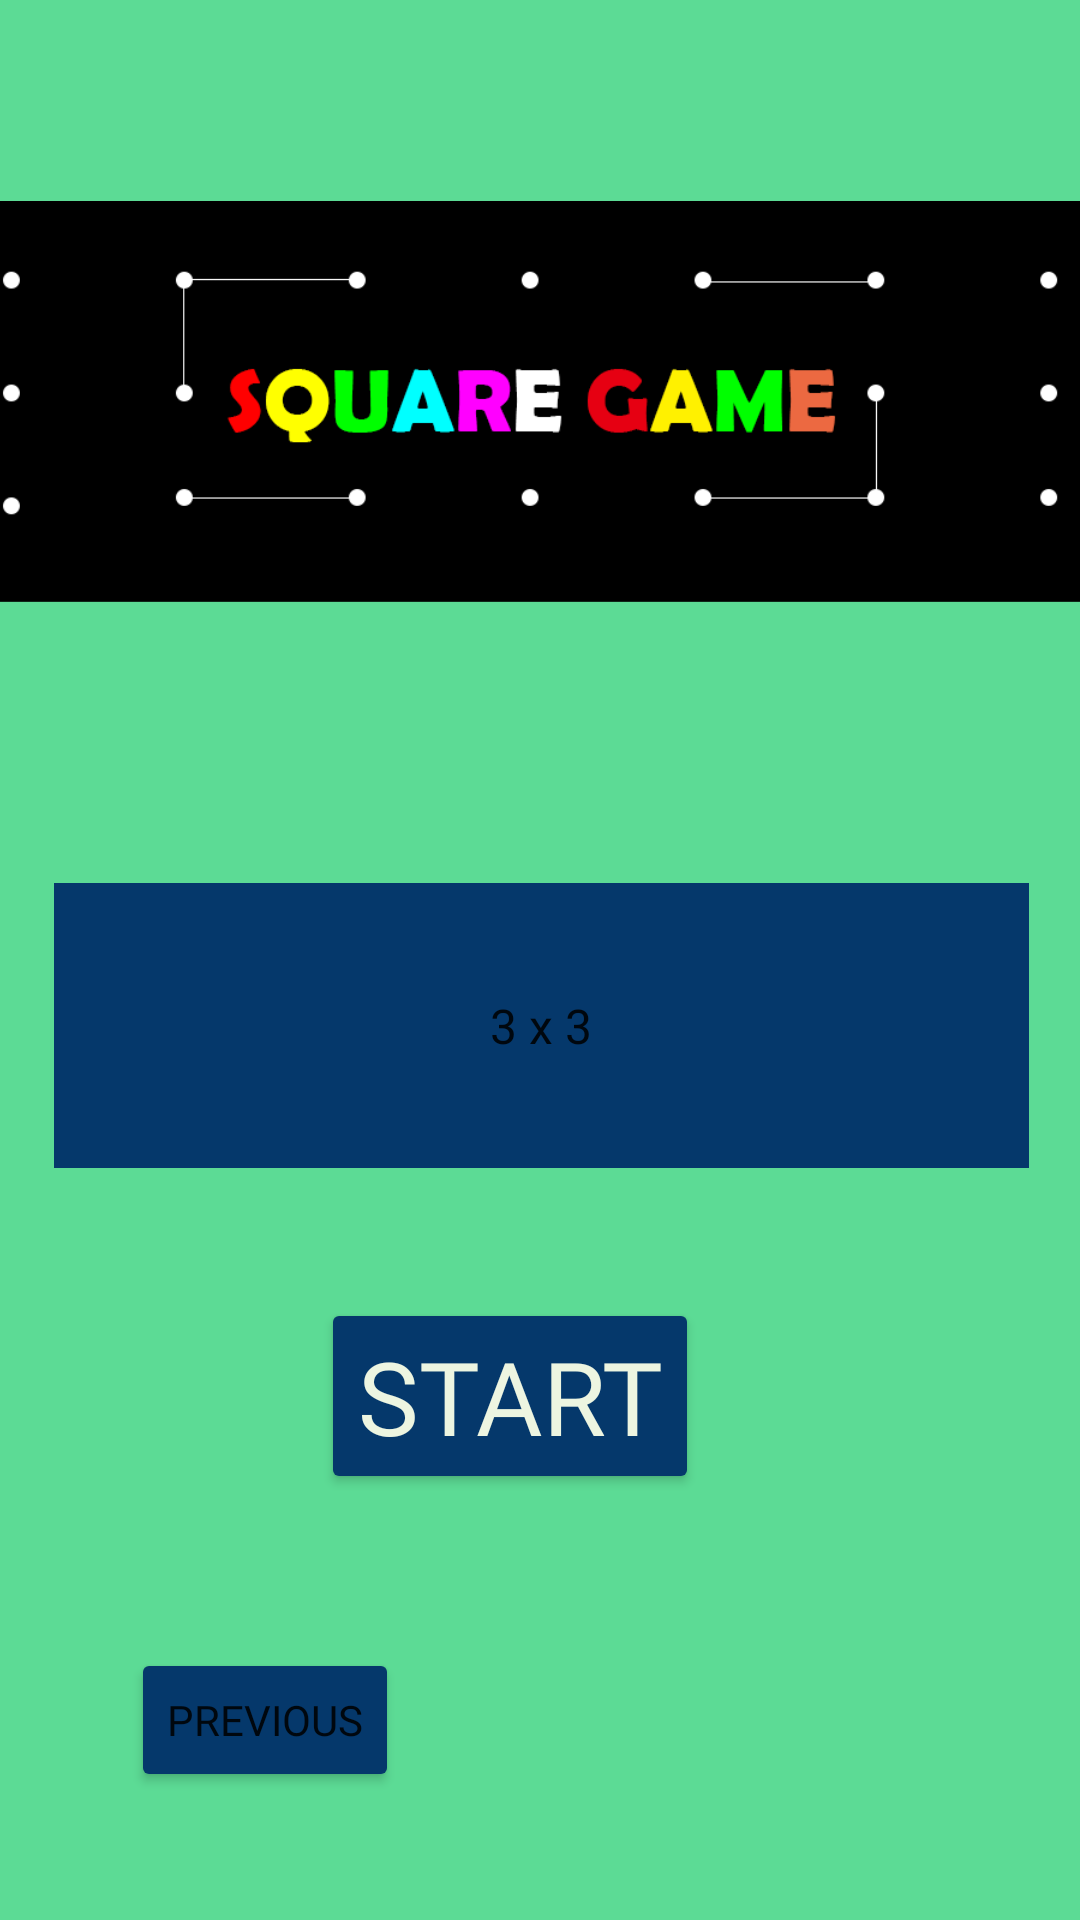

Layout XML and referenced resources for this Android screen:
<!-- AndroidManifest.xml: application theme Theme.MyApplication -->
<!-- res/layout/fragment_second.xml -->
<?xml version="1.0" encoding="utf-8"?>
<androidx.constraintlayout.widget.ConstraintLayout xmlns:android="http://schemas.android.com/apk/res/android"
    xmlns:app="http://schemas.android.com/apk/res-auto"
    xmlns:tools="http://schemas.android.com/tools"
    android:layout_width="match_parent"
    android:layout_height="match_parent"
    android:background="#5CDB95"
    android:fontFamily="@font/chango"
    tools:context=".SecondFragment">

    <TextView
        android:id="@+id/textview_second"
        android:layout_width="wrap_content"
        android:layout_height="wrap_content"
        app:layout_constraintEnd_toEndOf="parent"
        app:layout_constraintHorizontal_bias="0.272"
        app:layout_constraintStart_toStartOf="parent"
        app:layout_constraintTop_toTopOf="parent" />

    <Button
        android:id="@+id/button_second"
        android:layout_width="wrap_content"
        android:layout_height="wrap_content"
        android:text="@string/previous"
        android:backgroundTint="#05386B"
        android:fontFamily="@font/chango"
        app:layout_constraintBottom_toBottomOf="parent"
        app:layout_constraintEnd_toEndOf="parent"
        app:layout_constraintHorizontal_bias="0.161"
        app:layout_constraintStart_toStartOf="parent"
        app:layout_constraintTop_toTopOf="parent"
        app:layout_constraintVertical_bias="0.928" />

    <ImageView
        android:id="@+id/imageView"
        android:layout_width="411dp"
        android:layout_height="268dp"
        android:src="@drawable/icon_2"
        app:layout_constraintBottom_toBottomOf="parent"
        app:layout_constraintEnd_toEndOf="parent"
        app:layout_constraintStart_toStartOf="parent"
        app:layout_constraintTop_toTopOf="parent"
        app:layout_constraintVertical_bias="0.0" />

    <Spinner
        android:id="@+id/spinner2"
        android:layout_width="325dp"
        android:layout_height="95dp"
        android:background="#05386B"
        android:entries="@array/integer_array_name"
        android:textAlignment="center"
        app:layout_constraintBottom_toBottomOf="parent"
        app:layout_constraintEnd_toEndOf="parent"
        app:layout_constraintHorizontal_bias="0.511"
        app:layout_constraintStart_toStartOf="parent"
        app:layout_constraintTop_toTopOf="parent"
        app:layout_constraintVertical_bias="0.54" />

    <Button
        android:id="@+id/button"
        android:layout_width="wrap_content"
        android:layout_height="wrap_content"
        android:backgroundTint="#05386B"
        android:fontFamily="@font/chango"
        android:text="Start"
        android:textColor="#EDF5E1"
        android:textSize="34sp"
        app:layout_constraintBottom_toBottomOf="parent"
        app:layout_constraintEnd_toEndOf="parent"
        app:layout_constraintHorizontal_bias="0.457"
        app:layout_constraintStart_toStartOf="parent"
        app:layout_constraintTop_toTopOf="@+id/imageView"
        app:layout_constraintVertical_bias="0.753" />
</androidx.constraintlayout.widget.ConstraintLayout>
<!-- resources referenced by this layout -->
<resources>
  <array name="integer_array_name">
          <item>3 x 3</item>
          <item>4 x 4</item>
          <item>5 X 5</item>
          <item>6 X 6</item>
          <item>7 X 7</item>
      </array>
  <!-- drawable icon_2: png bitmap (drawable, 27758 bytes) -->
  <string name="previous">Previous</string>
  <style name="Theme.MyApplication" parent="Theme.MaterialComponents.DayNight.DarkActionBar">
          
          <item name="colorPrimary">@color/colorPrimary</item>
          <item name="colorPrimaryVariant">@color/colorAccent </item>
          <item name="colorOnPrimary">@color/colorFont</item>
          
          <item name="colorSecondary">@color/colorAccent</item>
          <item name="colorSecondaryVariant">@color/colorPrimaryDark</item>
          <item name="colorOnSecondary">@color/black</item>
          
          <item name="android:statusBarColor" tools:targetApi="l">?attr/colorPrimaryVariant</item>
          
      </style>
  <color name="colorPrimary">#5CDB95</color>
  <color name="colorAccent">#05386B</color>
  <color name="colorFont">#EDF5E1</color>
  <color name="colorPrimaryDark">#379683</color>
  <color name="black">#FF000000</color>
</resources>
